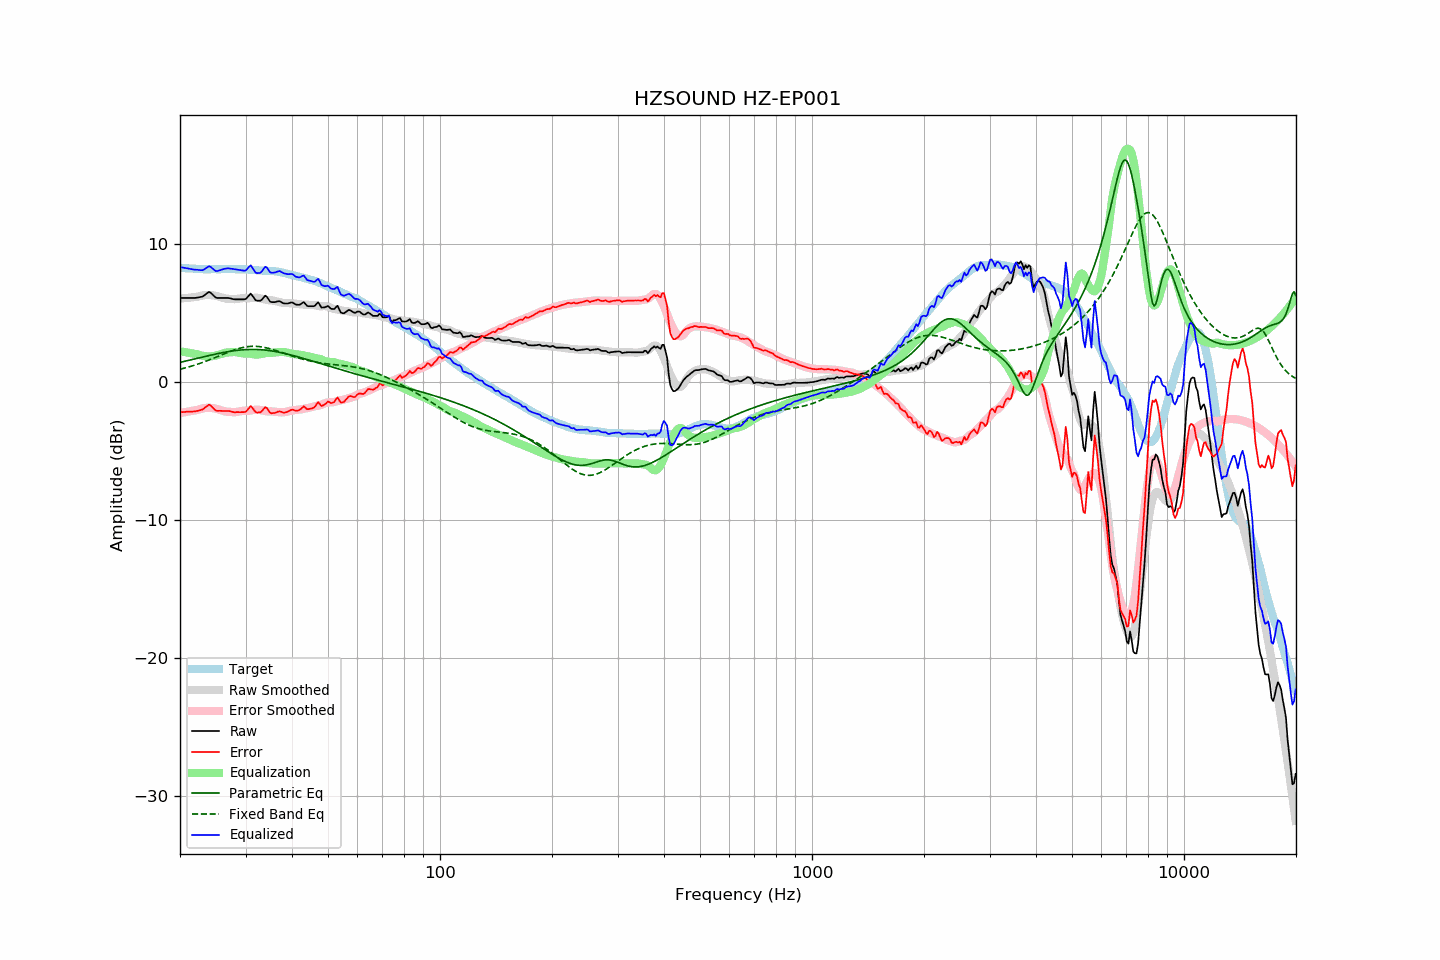

Data behind this chart, as committed beside it:
frequency, raw, error, smoothed, error_smoothed, equalization, parametric_eq, fixed_band_eq, equalized_raw, equalized_smoothed, target
20.00, 6.10, -2.19, 6.05, -2.24, 2.24, 1.43, 0.93, 8.34, 8.29, 8.29
20.20, 6.10, -2.18, 6.06, -2.22, 2.22, 1.46, 0.96, 8.32, 8.28, 8.28
20.40, 6.10, -2.17, 6.07, -2.20, 2.20, 1.48, 0.99, 8.30, 8.27, 8.27
20.61, 6.10, -2.17, 6.08, -2.18, 2.18, 1.51, 1.02, 8.27, 8.26, 8.27
20.81, 6.10, -2.15, 6.10, -2.16, 2.16, 1.54, 1.05, 8.25, 8.25, 8.25
21.02, 6.10, -2.15, 6.11, -2.14, 2.14, 1.57, 1.09, 8.23, 8.24, 8.24
21.23, 6.10, -2.14, 6.12, -2.12, 2.12, 1.59, 1.12, 8.21, 8.24, 8.23
21.44, 6.10, -2.14, 6.13, -2.09, 2.09, 1.62, 1.15, 8.19, 8.23, 8.24
21.66, 6.10, -2.13, 6.15, -2.07, 2.07, 1.65, 1.19, 8.17, 8.22, 8.23
21.87, 6.10, -2.12, 6.16, -2.05, 2.05, 1.68, 1.23, 8.15, 8.22, 8.22
22.09, 6.11, -2.10, 6.18, -2.03, 2.03, 1.70, 1.26, 8.14, 8.21, 8.21
22.31, 6.13, -2.08, 6.19, -2.01, 2.01, 1.73, 1.30, 8.14, 8.20, 8.21
22.54, 6.15, -2.05, 6.23, -1.97, 1.97, 1.76, 1.34, 8.12, 8.20, 8.20
22.76, 6.18, -2.02, 6.26, -1.94, 1.94, 1.79, 1.38, 8.12, 8.19, 8.20
22.99, 6.20, -1.99, 6.28, -1.91, 1.91, 1.81, 1.42, 8.11, 8.19, 8.19
23.22, 6.28, -1.90, 6.30, -1.89, 1.89, 1.84, 1.47, 8.17, 8.19, 8.17
23.45, 6.37, -1.81, 6.31, -1.87, 1.87, 1.87, 1.51, 8.24, 8.18, 8.18
23.69, 6.46, -1.71, 6.32, -1.86, 1.86, 1.90, 1.55, 8.32, 8.18, 8.17
23.92, 6.54, -1.63, 6.32, -1.86, 1.86, 1.92, 1.60, 8.40, 8.18, 8.17
24.16, 6.49, -1.69, 6.31, -1.87, 1.87, 1.95, 1.65, 8.36, 8.18, 8.18
24.40, 6.38, -1.81, 6.30, -1.88, 1.88, 1.98, 1.69, 8.26, 8.18, 8.19
24.65, 6.26, -1.93, 6.28, -1.90, 1.90, 2.00, 1.74, 8.16, 8.18, 8.19
24.89, 6.15, -2.04, 6.26, -1.92, 1.92, 2.03, 1.79, 8.07, 8.18, 8.18
25.14, 6.10, -2.08, 6.24, -1.94, 1.94, 2.05, 1.83, 8.04, 8.18, 8.18
25.39, 6.10, -2.08, 6.21, -1.98, 1.98, 2.08, 1.88, 8.08, 8.18, 8.18
25.65, 6.10, -2.08, 6.17, -2.02, 2.02, 2.10, 1.93, 8.11, 8.19, 8.18
25.91, 6.10, -2.09, 6.13, -2.05, 2.05, 2.12, 1.98, 8.15, 8.19, 8.19
26.16, 6.10, -2.10, 6.10, -2.09, 2.09, 2.15, 2.03, 8.19, 8.19, 8.19
26.43, 6.10, -2.09, 6.07, -2.12, 2.12, 2.17, 2.08, 8.22, 8.19, 8.19
26.69, 6.10, -2.09, 6.05, -2.14, 2.14, 2.19, 2.12, 8.24, 8.19, 8.19
26.96, 6.10, -2.09, 6.04, -2.15, 2.15, 2.21, 2.17, 8.25, 8.19, 8.19
27.23, 6.08, -2.11, 6.03, -2.16, 2.16, 2.23, 2.21, 8.23, 8.19, 8.19
27.50, 6.05, -2.13, 6.02, -2.17, 2.17, 2.25, 2.26, 8.22, 8.19, 8.18
27.77, 6.02, -2.17, 6.01, -2.18, 2.18, 2.26, 2.30, 8.20, 8.19, 8.19
28.05, 6.00, -2.19, 6.01, -2.18, 2.18, 2.28, 2.34, 8.18, 8.19, 8.19
28.33, 6.00, -2.18, 6.02, -2.16, 2.16, 2.29, 2.38, 8.16, 8.18, 8.18
28.62, 6.00, -2.17, 6.04, -2.14, 2.14, 2.31, 2.42, 8.14, 8.18, 8.17
28.90, 6.00, -2.18, 6.06, -2.12, 2.12, 2.32, 2.45, 8.12, 8.18, 8.18
29.19, 6.00, -2.18, 6.08, -2.10, 2.10, 2.33, 2.48, 8.10, 8.18, 8.18
29.48, 6.00, -2.17, 6.09, -2.08, 2.08, 2.34, 2.51, 8.08, 8.17, 8.17
29.78, 6.00, -2.17, 6.09, -2.08, 2.08, 2.35, 2.53, 8.07, 8.17, 8.17
30.08, 6.03, -2.15, 6.09, -2.08, 2.08, 2.36, 2.55, 8.10, 8.16, 8.18
30.38, 6.16, -2.01, 6.08, -2.08, 2.08, 2.36, 2.57, 8.23, 8.16, 8.16
30.68, 6.29, -1.86, 6.08, -2.07, 2.07, 2.36, 2.58, 8.36, 8.15, 8.15
30.99, 6.42, -1.73, 6.09, -2.05, 2.05, 2.37, 2.59, 8.47, 8.14, 8.14
31.30, 6.27, -1.86, 6.11, -2.03, 2.03, 2.37, 2.60, 8.30, 8.13, 8.13
31.61, 6.11, -2.02, 6.12, -2.01, 2.01, 2.37, 2.60, 8.12, 8.13, 8.13
31.93, 5.94, -2.17, 6.12, -2.00, 2.00, 2.37, 2.59, 7.94, 8.12, 8.11
32.24, 5.90, -2.21, 6.11, -2.00, 2.00, 2.36, 2.59, 7.90, 8.11, 8.11
32.57, 5.90, -2.19, 6.10, -2.01, 2.01, 2.36, 2.58, 7.91, 8.10, 8.09
32.89, 5.90, -2.19, 6.07, -2.02, 2.02, 2.35, 2.56, 7.92, 8.10, 8.09
33.22, 5.99, -2.09, 6.04, -2.05, 2.05, 2.34, 2.55, 8.04, 8.09, 8.08
33.55, 6.13, -1.95, 6.01, -2.07, 2.07, 2.33, 2.53, 8.20, 8.08, 8.08
33.89, 6.27, -1.81, 5.98, -2.10, 2.10, 2.32, 2.50, 8.36, 8.08, 8.08
34.23, 6.19, -1.88, 5.96, -2.12, 2.12, 2.31, 2.48, 8.30, 8.07, 8.07
34.57, 6.02, -2.04, 5.94, -2.13, 2.13, 2.29, 2.45, 8.14, 8.06, 8.06
34.92, 5.84, -2.21, 5.93, -2.12, 2.12, 2.28, 2.42, 7.96, 8.06, 8.05
35.27, 5.80, -2.26, 5.93, -2.12, 2.12, 2.26, 2.39, 7.92, 8.05, 8.06
35.62, 5.80, -2.24, 5.91, -2.13, 2.13, 2.24, 2.35, 7.93, 8.04, 8.04
35.97, 5.80, -2.24, 5.88, -2.15, 2.15, 2.22, 2.31, 7.94, 8.03, 8.03
... 635 more rows
